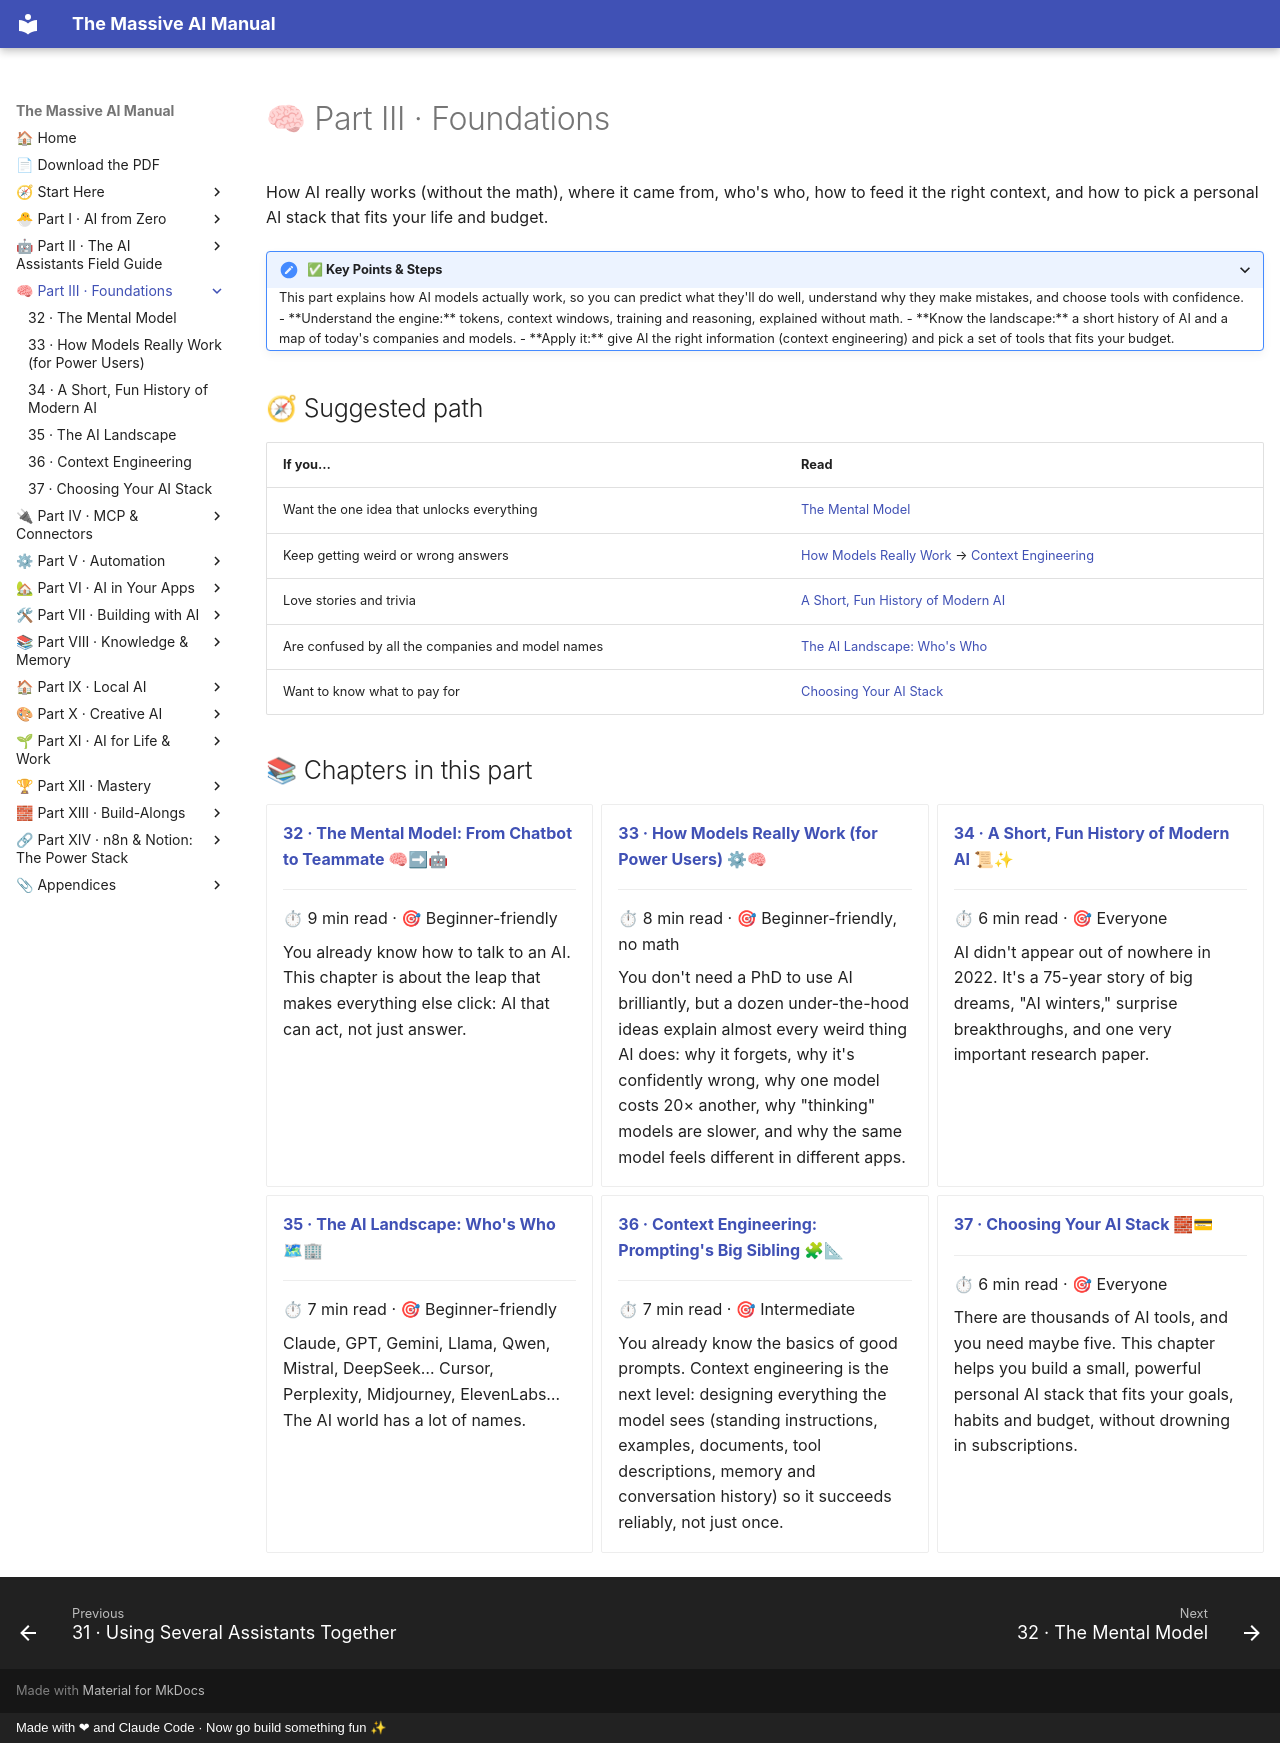

repository: Axmann8/AI_For_Advanced_Beginners · page: part-3-foundations/index.html · generator: mkdocs · copyright: Made with ❤ and Claude Code · Now go build something fun ✨

# 🧠 Part III · Foundations

How AI really works (without the math), where it came from, who's who, how to feed it the right context, and how to
pick a personal AI stack that fits your life and budget.

<details class="keypoints" open>
<summary>✅ Key Points & Steps</summary>

This part explains how AI models actually work, so you can predict what they'll do well, understand why they make mistakes, and choose tools with confidence.

- **Understand the engine:** tokens, context windows, training and reasoning, explained without math.
- **Know the landscape:** a short history of AI and a map of today's companies and models.
- **Apply it:** give AI the right information (context engineering) and pick a set of tools that fits your budget.

</details>

## 🧭 Suggested path

| If you… | Read |
|---|---|
| Want the one idea that unlocks everything | [The Mental Model](32-the-mental-model.md) |
| Keep getting weird or wrong answers | [How Models Really Work](33-how-models-really-work.md) → [Context Engineering](36-context-engineering.md) |
| Love stories and trivia | [A Short, Fun History of Modern AI](34-a-short-history-of-ai.md) |
| Are confused by all the companies and model names | [The AI Landscape: Who's Who](35-the-ai-landscape.md) |
| Want to know what to pay for | [Choosing Your AI Stack](37-choosing-your-ai-stack.md) |

## 📚 Chapters in this part

<!-- chapters:start -->
<div class="grid cards clickable" markdown>

-   **[32 · The Mental Model: From Chatbot to Teammate 🧠➡🤖](32-the-mental-model.md)**

    ---

    <span class="card-meta">⏱ 9 min read · 🎯 Beginner-friendly</span>

    You already know how to talk to an AI. This chapter is about the leap that makes everything else click: AI that can act, not just answer.

-   **[33 · How Models Really Work (for Power Users) ⚙🧠](33-how-models-really-work.md)**

    ---

    <span class="card-meta">⏱ 8 min read · 🎯 Beginner-friendly, no math</span>

    You don't need a PhD to use AI brilliantly, but a dozen under-the-hood ideas explain almost every weird thing AI does: why it forgets, why it's confidently wrong, why one model costs 20× another, why "thinking" models are slower, and why the same model feels different in different apps.

-   **[34 · A Short, Fun History of Modern AI 📜✨](34-a-short-history-of-ai.md)**

    ---

    <span class="card-meta">⏱ 6 min read · 🎯 Everyone</span>

    AI didn't appear out of nowhere in 2022. It's a 75-year story of big dreams, "AI winters," surprise breakthroughs, and one very important research paper.

-   **[35 · The AI Landscape: Who's Who 🗺🏢](35-the-ai-landscape.md)**

    ---

    <span class="card-meta">⏱ 7 min read · 🎯 Beginner-friendly</span>

    Claude, GPT, Gemini, Llama, Qwen, Mistral, DeepSeek… Cursor, Perplexity, Midjourney, ElevenLabs… The AI world has a lot of names.

-   **[36 · Context Engineering: Prompting's Big Sibling 🧩📐](36-context-engineering.md)**

    ---

    <span class="card-meta">⏱ 7 min read · 🎯 Intermediate</span>

    You already know the basics of good prompts. Context engineering is the next level: designing everything the model sees (standing instructions, examples, documents, tool descriptions, memory and conversation history) so it succeeds reliably, not just once.

-   **[37 · Choosing Your AI Stack 🧱💳](37-choosing-your-ai-stack.md)**

    ---

    <span class="card-meta">⏱ 6 min read · 🎯 Everyone</span>

    There are thousands of AI tools, and you need maybe five. This chapter helps you build a small, powerful personal AI stack that fits your goals, habits and budget, without drowning in subscriptions.

</div>
<!-- chapters:end -->
